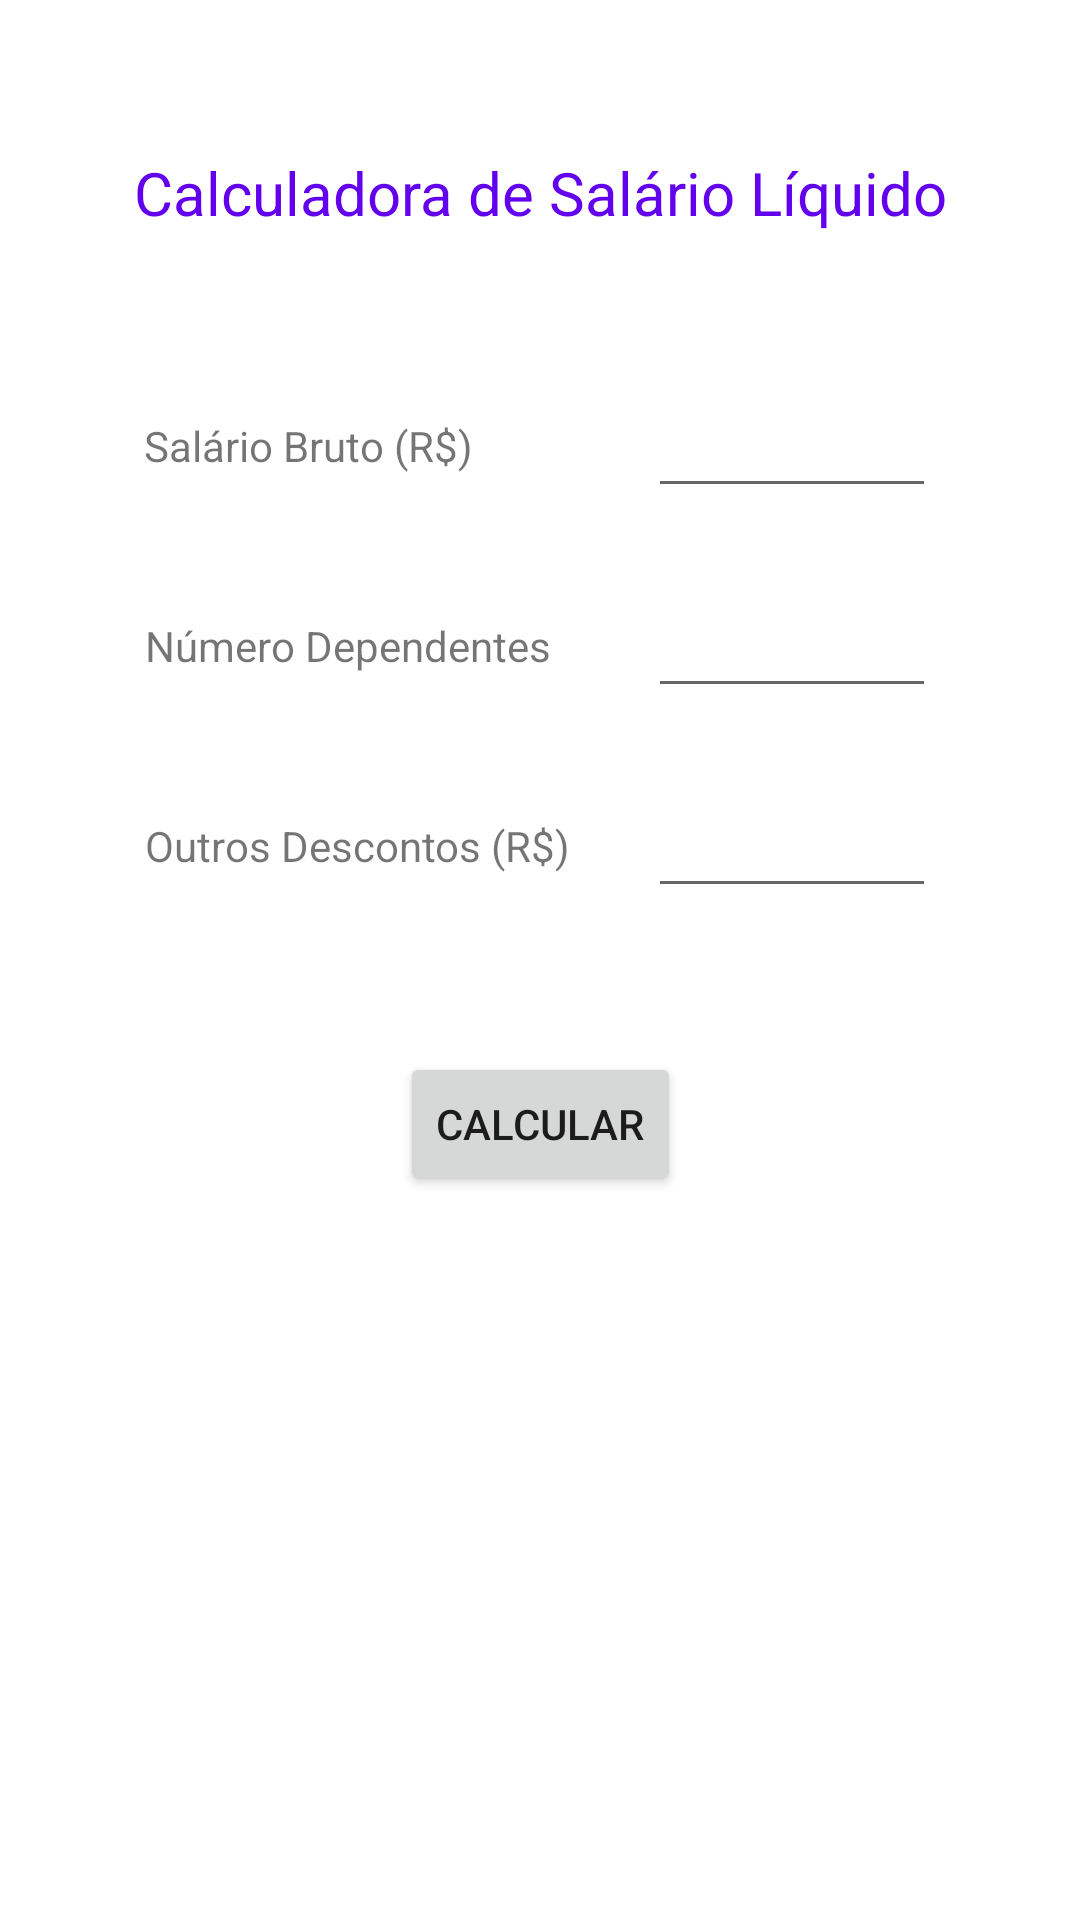

Android layout source for this screen:
<!-- AndroidManifest.xml: application theme Theme.CLTSalaryCalculator -->
<!-- res/layout/activity_main.xml -->
<?xml version="1.0" encoding="utf-8"?>
<androidx.constraintlayout.widget.ConstraintLayout xmlns:android="http://schemas.android.com/apk/res/android"
    xmlns:app="http://schemas.android.com/apk/res-auto"
    xmlns:tools="http://schemas.android.com/tools"
    android:layout_width="match_parent"
    android:layout_height="match_parent"
    tools:context=".MainActivity">

    <androidx.constraintlayout.widget.Guideline
        android:id="@+id/guideline"
        android:layout_width="wrap_content"
        android:layout_height="wrap_content"
        android:orientation="horizontal"
        app:layout_constraintGuide_percent="0.2" />

    <androidx.constraintlayout.widget.Guideline
        android:id="@+id/guidelineEnd"
        android:layout_width="wrap_content"
        android:layout_height="wrap_content"
        android:orientation="vertical"
        app:layout_constraintGuide_end="48dp" />

    <androidx.constraintlayout.widget.Guideline
        android:id="@+id/guidelineStart"
        android:layout_width="wrap_content"
        android:layout_height="wrap_content"
        android:orientation="vertical"
        app:layout_constraintGuide_begin="48dp" />

    <androidx.constraintlayout.widget.Guideline
        android:id="@+id/guidelineCenter"
        android:layout_width="wrap_content"
        android:layout_height="wrap_content"
        android:orientation="vertical"
        app:layout_constraintGuide_percent="0.6" />

    <TextView
        android:id="@+id/tvSalaryTitle"
        style="@style/SalaryTitleStyle"
        android:layout_width="wrap_content"
        android:layout_height="wrap_content"
        android:text="@string/salary_calculator_title"
        app:layout_constraintBottom_toTopOf="@+id/guideline"
        app:layout_constraintEnd_toStartOf="@+id/guidelineEnd"
        app:layout_constraintStart_toStartOf="@+id/guidelineStart"
        app:layout_constraintTop_toTopOf="parent" />

    <TextView
        android:id="@+id/tvRawSalary"
        android:layout_width="wrap_content"
        android:layout_height="28dp"
        android:gravity="center"
        android:text="@string/label_raw_salary"
        app:layout_constraintBottom_toBottomOf="@+id/etRawSalary"
        app:layout_constraintStart_toStartOf="@+id/guidelineStart"
        app:layout_constraintTop_toTopOf="@+id/etRawSalary" />

    <com.google.android.material.textfield.TextInputEditText
        android:id="@+id/etRawSalary"
        android:layout_width="0dp"
        android:layout_height="wrap_content"
        android:inputType="numberDecimal"
        app:layout_constraintEnd_toStartOf="@+id/guidelineEnd"
        app:layout_constraintStart_toStartOf="@+id/guidelineCenter"
        app:layout_constraintTop_toTopOf="@+id/guideline"
        app:mask="##,##"/>

    <TextView
        android:id="@+id/tvDependenciesNumber"
        android:layout_width="wrap_content"
        android:layout_height="28dp"
        android:gravity="center"
        android:text="@string/label_dependencies_number"
        app:layout_constraintBottom_toBottomOf="@+id/etDependentsNumber"
        app:layout_constraintStart_toStartOf="@+id/guidelineStart"
        app:layout_constraintTop_toTopOf="@+id/etDependentsNumber" />

    <com.google.android.material.textfield.TextInputEditText
        android:id="@+id/etDependentsNumber"
        android:layout_width="0dp"
        android:layout_height="wrap_content"
        android:layout_marginTop="32dp"
        android:inputType="number"
        app:layout_constraintEnd_toStartOf="@+id/guidelineEnd"
        app:layout_constraintStart_toStartOf="@+id/guidelineCenter"
        app:layout_constraintTop_toBottomOf="@+id/tvRawSalary" />

    <TextView
        android:id="@+id/tvOtherDiscounts"
        android:layout_width="wrap_content"
        android:layout_height="28dp"
        android:gravity="center"
        android:text="@string/label_other_discounts"
        app:layout_constraintBottom_toBottomOf="@+id/etOtherDiscounts"
        app:layout_constraintStart_toStartOf="@+id/guidelineStart"
        app:layout_constraintTop_toTopOf="@+id/etOtherDiscounts" />

    <com.google.android.material.textfield.TextInputEditText
        android:id="@+id/etOtherDiscounts"
        android:layout_width="0dp"
        android:layout_height="wrap_content"
        android:layout_marginTop="32dp"
        android:inputType="numberDecimal"
        app:layout_constraintEnd_toStartOf="@+id/guidelineEnd"
        app:layout_constraintHorizontal_bias="0.0"
        app:layout_constraintStart_toStartOf="@+id/guidelineCenter"
        app:layout_constraintTop_toBottomOf="@+id/tvDependenciesNumber" />

    <Button
        android:id="@+id/btCalculateSalary"
        android:layout_width="wrap_content"
        android:layout_height="wrap_content"
        android:layout_marginTop="48dp"
        android:text="@string/bt_calculate"
        app:layout_constraintEnd_toStartOf="@+id/guidelineEnd"
        app:layout_constraintStart_toStartOf="@+id/guidelineStart"
        app:layout_constraintTop_toBottomOf="@+id/etOtherDiscounts" />


</androidx.constraintlayout.widget.ConstraintLayout>
<!-- resources referenced by this layout -->
<resources>
  <string name="bt_calculate">Calcular</string>
  <string name="label_dependencies_number">Número Dependentes</string>
  <string name="label_other_discounts">Outros Descontos (R$)</string>
  <string name="label_raw_salary">Salário Bruto (R$)</string>
  <string name="salary_calculator_title">Calculadora de Salário Líquido</string>
  <style name="SalaryTitleStyle" parent="@style/TextAppearance.AppCompat">
          <item name="android:textColor">#FF6200EE</item>
          <item name="android:textSize">20sp</item>
      </style>
  <style name="Theme.CLTSalaryCalculator" parent="Theme.MaterialComponents.DayNight.NoActionBar">
          
          <item name="colorPrimary">@color/purple_500</item>
          <item name="colorPrimaryVariant">@color/purple_700</item>
          <item name="colorOnPrimary">@color/white</item>
          
          <item name="colorSecondary">@color/teal_200</item>
          <item name="colorSecondaryVariant">@color/teal_700</item>
          <item name="colorOnSecondary">@color/black</item>
          
          <item name="android:statusBarColor" tools:targetApi="l">?attr/colorPrimaryVariant</item>
          
          <item name="android:windowNoTitle">true</item>
      </style>
  <!-- not gathered from this repository: default colours our renderer supplied (Android Studio template values) -->
  <color name="purple_500">#FF6200EE</color>
  <color name="purple_700">#FF3700B3</color>
  <color name="teal_200">#FF03DAC5</color>
  <color name="teal_700">#FF018786</color>
  <color name="black">#FF000000</color>
  <color name="white">#FFFFFFFF</color>
</resources>
